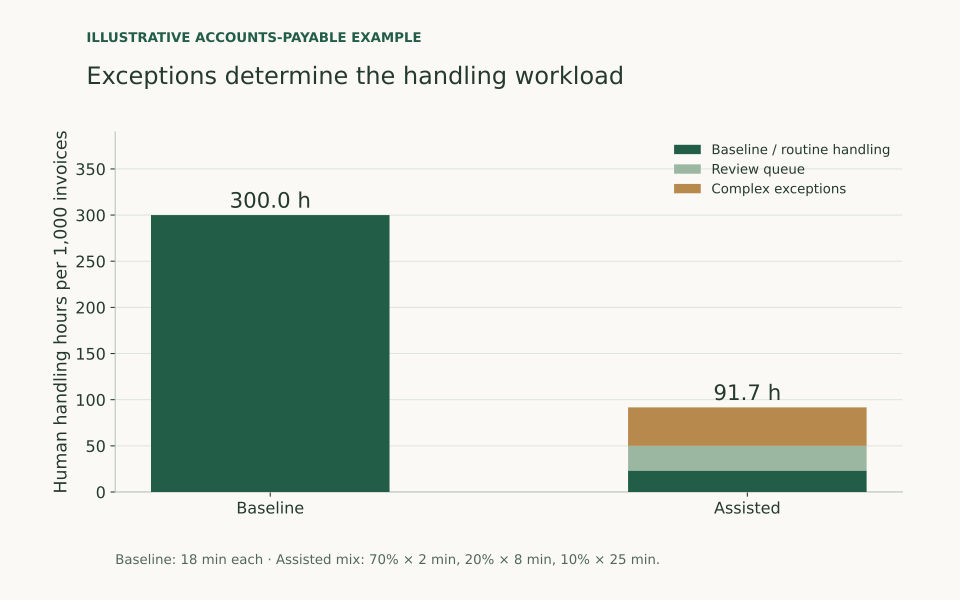

The data file committed next to this chart (first rows):
path, fraction, cases, human_minutes_each, human_hours, evidence
Routine, 0.7, 700, 2, 23.33, Illustrative
Review, 0.2, 200, 8, 26.67, Illustrative
Exception, 0.1, 100, 25, 41.67, Illustrative
